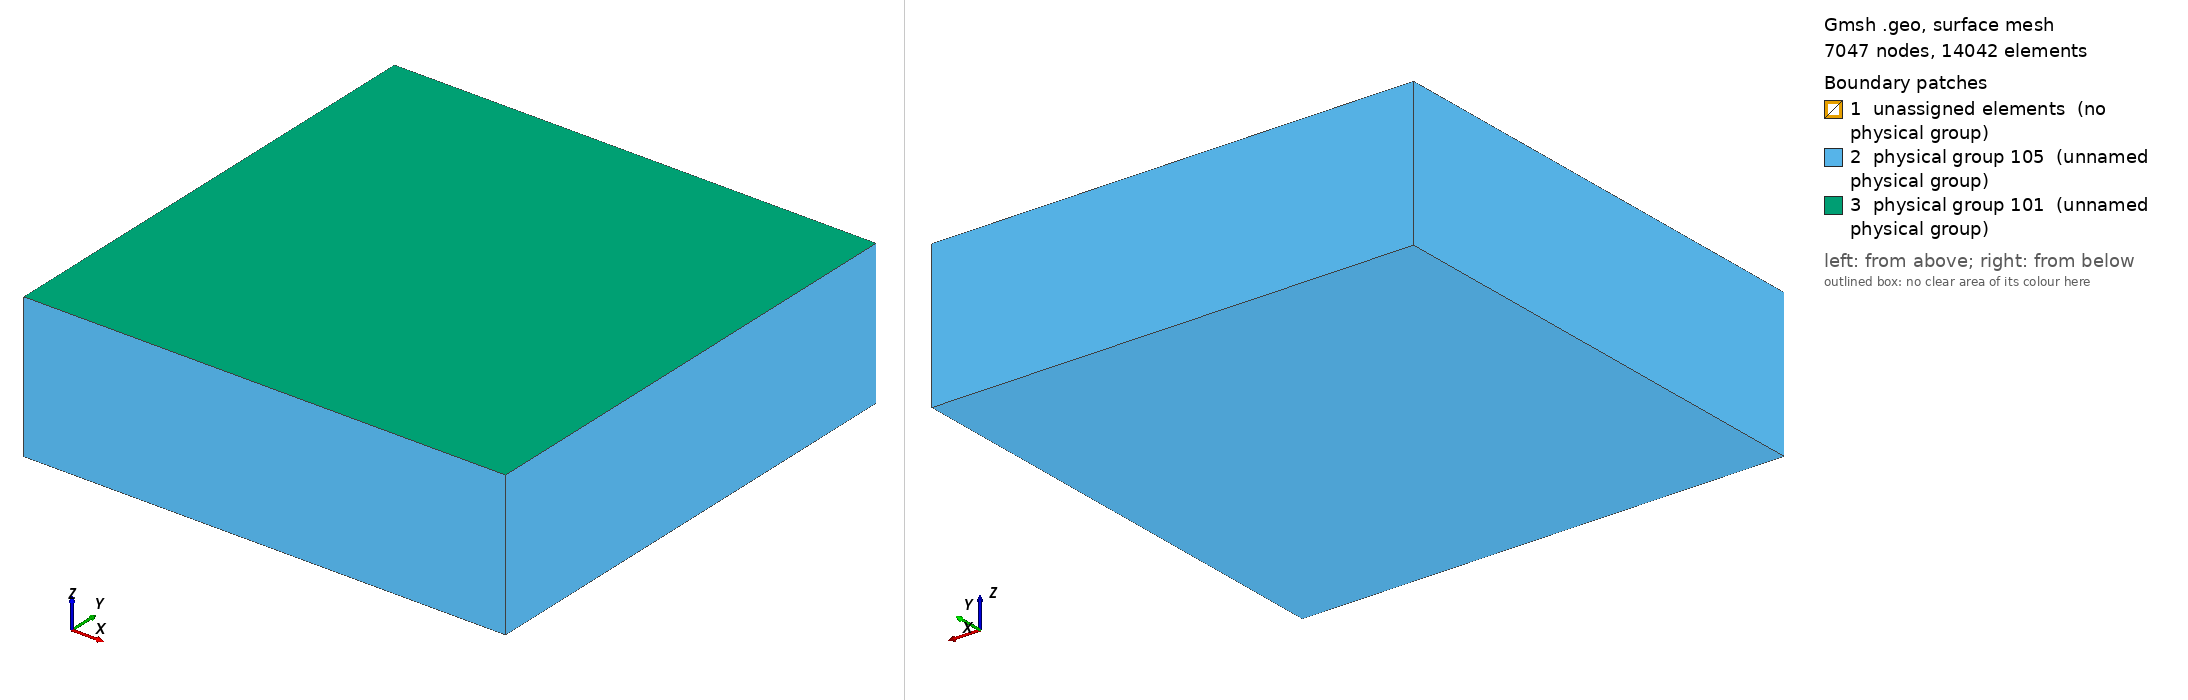

Gmsh geometry script, surface-meshed: 7047 nodes, 14042 surface elements. Boundary patches (legend numbers): 1 unassigned elements (no physical group), 2 physical group 105 (unnamed physical group), 3 physical group 101 (unnamed physical group). Left view from above one corner, right view from below the opposite corner. Legend entries are the model's physical surfaces; 'unassigned elements' are surfaces in no physical group. The drawing asked Gmsh for element sizes between 1% and 20% of the model's largest extent; the script's own settings can give other sizes.

=== mesh_northridge.geo (drawn) ===
/*
/**
 * @file
 * This file is part of SeisSol.
 *
 * @author Duo Li and Thomas Ulrich
 *
 * @section LICENSE
 * Copyright (c) 2014-2015, SeisSol Group
 * All rights reserved.
 * 
 * Redistribution and use in source and binary forms, with or without
 * modification, are permitted provided that the following conditions are met:
 * 
 * 1. Redistributions of source code must retain the above copyright notice,
 *    this list of conditions and the following disclaimer.
 * 
 * 2. Redistributions in binary form must reproduce the above copyright notice,
 *    this list of conditions and the following disclaimer in the documentation
 *    and/or other materials provided with the distribution.
 * 
 * 3. Neither the name of the copyright holder nor the names of its
 *    contributors may be used to endorse or promote products derived from this
 *    software without specific prior written permission.
 *
 * THIS SOFTWARE IS PROVIDED BY THE COPYRIGHT HOLDERS AND CONTRIBUTORS "AS IS"
 * AND ANY EXPRESS OR IMPLIED WARRANTIES, INCLUDING, BUT NOT LIMITED TO, THE
 * IMPLIED WARRANTIES OF  MERCHANTABILITY AND FITNESS FOR A PARTICULAR PURPOSE
 * ARE DISCLAIMED. IN NO EVENT SHALL THE COPYRIGHT HOLDER OR CONTRIBUTORS BE
 * LIABLE FOR ANY DIRECT, INDIRECT, INCIDENTAL, SPECIAL, EXEMPLARY, OR
 * CONSEQUENTIAL DAMAGES (INCLUDING, BUT NOT LIMITED TO, PROCUREMENT OF
 * SUBSTITUTE GOODS OR SERVICES; LOSS OF USE, DATA, OR PROFITS; OR BUSINESS
 * INTERRUPTION) HOWEVER CAUSED AND ON ANY THEORY OF LIABILITY, WHETHER IN
 * CONTRACT, STRICT LIABILITY, OR TORT (INCLUDING NEGLIGENCE OR OTHERWISE)
 * ARISING IN ANY WAY OUT OF THE  USE OF THIS SOFTWARE, EVEN IF ADVISED OF THE
 * POSSIBILITY OF SUCH DAMAGE.
*/

lc = 5e3;
lc_fault = 500;

faultlength = 20e3;
faultwidth = 25e3 ;
region = 200e3 ;
depth = 60e3;
dip = 40*Pi/180;
stk = 122*Pi/180;
top_depth = 5e3;

x1=0.5*faultlength*Sin(stk);
y1=0.5*faultlength*Cos(stk);


Point(1) = {x1, y1, -top_depth, lc_fault};
Point(4) = {-x1, -y1, -top_depth, lc_fault};
Point(6) = {x1 + faultwidth* Cos(stk) * Cos(dip), y1 - faultwidth* Sin(stk) * Cos(dip), -top_depth -faultwidth*Sin(dip), lc_fault};
Point(5) = {-x1 + faultwidth* Cos(stk) * Cos(dip), -y1 - faultwidth* Sin(stk) * Cos(dip), -top_depth -faultwidth*Sin(dip), lc_fault};
//Point(5) = {-0.5*faultlength*Cos(stk)-faultwidth*Sin(dip)*Sin(stk), 0.5*faultlength*Sin(stk)-faultwidth*Cos(stk)*Sin(dip), -top_depth -faultwidth*Sin(dip), lc_fault};
//Point(6) = {0.5*faultlength*Cos(stk)-faultwidth*Sin(dip)*Sin(stk), -0.5*faultlength*Sin(stk)-faultwidth*Cos(stk)*Sin(dip), -top_depth -faultwidth*Sin(dip), lc_fault};

Point(7) = {0.5*region, 0.5*region, -depth, lc};
Point(8) = {0.5*region, -0.5*region, -depth, lc};
Point(9) = {-0.5*region, -0.5*region, -depth, lc};
Point(10) = {-0.5*region, 0.5*region, -depth, lc};
Point(11) = {-0.5*region, 0.5*region, 0, lc};
Point(13) = {0.5*region, 0.5*region, 0, lc};
Point(14) = {0.5*region, -0.5*region, 0, lc};
Point(15) = {-0.5*region, -0.5*region, 0, lc};
Line(1) = {4, 5};
Line(2) = {5, 6};
Line(3) = {6, 1};
Line(4) = {1, 4};
Line(7) = {7, 8};
Line(8) = {8, 9};
Line(9) = {9, 10};
Line(10) = {10, 7};
Line(11) = {7, 13};
Line(12) = {13, 14};
Line(13) = {14, 15};
Line(14) = {15, 9};
Line(15) = {15, 11};
Line(16) = {11, 10};
Line(17) = {11, 13};
Line(18) = {8, 14};
Line Loop(6) = {4, 1, 2, 3};
Ruled Surface(6) = {6};
Line Loop(20) = {8, 9, 10, 7};
Plane Surface(20) = {20};
Line Loop(22) = {9, -16, -15, 14};
Plane Surface(22) = {22};
Line Loop(24) = {10, 11, -17, 16};
Plane Surface(24) = {24};
Line Loop(26) = {7, 18, -12, -11};
Plane Surface(26) = {26};
Line Loop(28) = {8, -14, -13, -18};
Plane Surface(28) = {28};
Line Loop(30) = {13, 15, 17, 12};
Plane Surface(30) = {30};
//Line{4} In Suface{30};
Surface Loop(32) = {26, 20, 28, 22, 24, 30};
Volume(32) = {32};
Surface{6} In Volume{32};

Field[1] = Distance;
Field[1].FacesList = {6};
Field[1].FieldX = -1;
Field[1].FieldY = -1;
Field[1].FieldZ = -1;
Field[1].NNodesByEdge = 20;
Field[2] = MathEval;
Field[2].F = Sprintf("0.1*F1 +(F1/5000)^2 + %g", lc_fault);
Background Field = 2;

Physical Surface(101) = {30};
Physical Surface(105) = {20, 22, 24, 26, 28};
//Physical Surface(103) = {6};
Physical Volume(32) = {32};
Mesh.MshFileVersion = 2.2;
